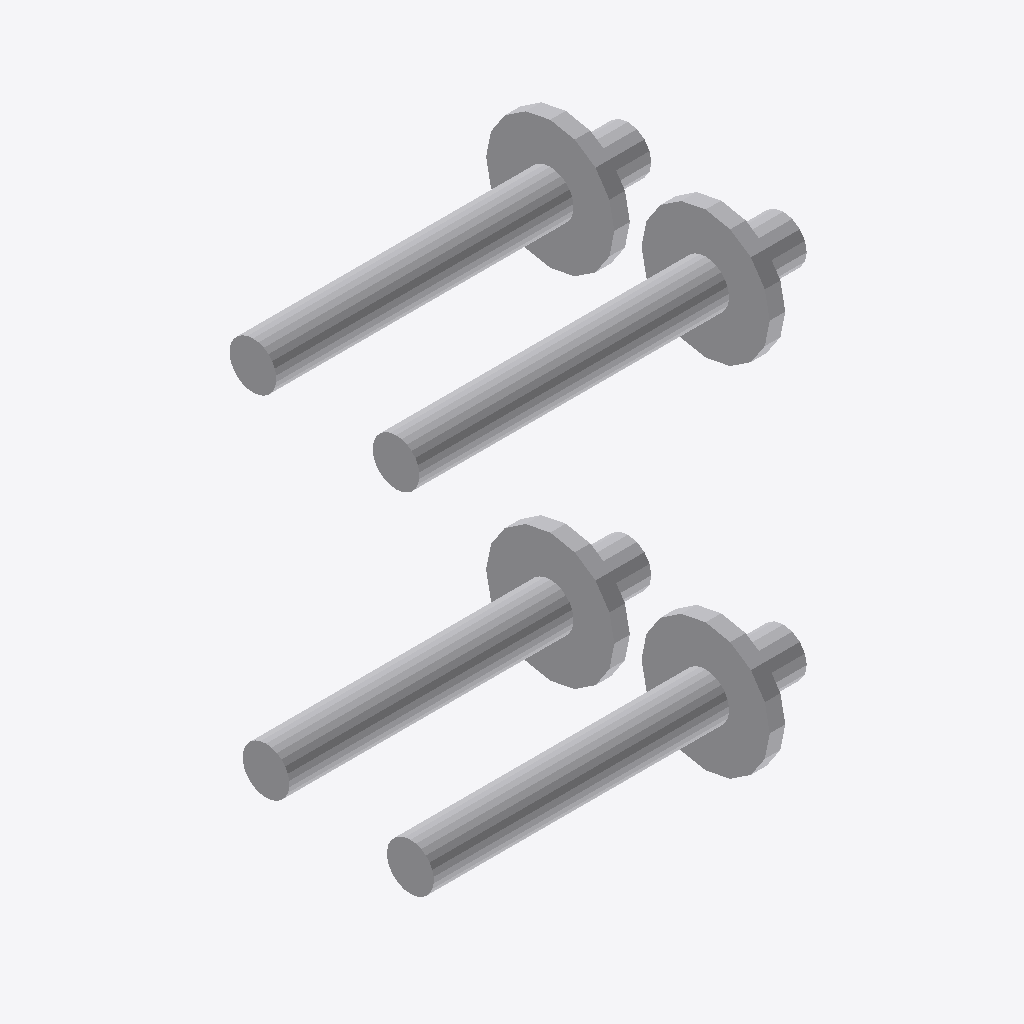
Isometric view of an IFC building model (IFC-SPF (STEP), schema IFC4, length unit millimetre), seen from the south-west, elements coloured by IFC class: 5 other elements (light grey).
Extent 0.498 m × 0.365 m × 0.625 m (x, y, z). Storeys (2): 00_01 at 0.00 m; U1_02 at 0.00 m. Elements (5): 4 IfcPipeSegment, 1 IfcPipeFitting.

HEADER;
FILE_DESCRIPTION(('ViewDefinition [notYetAssigned]'),'2;1');
FILE_NAME('G:/ROM-Technik/DE-HAM16/Schulung/Schulung_FE/09-CAD/Z_TEST/Jahangiri/BIM2SIM/IFC','2020-07-09T17:17:58',('ZECH-GROUP\\pjahangiri'),('Rud. Otto Meyer Technik GmbH & Co. KG'),'1.0.35.0/Standard','TRICAD-MS using IFC Engine DLL','The authorising person');
FILE_SCHEMA(('IFC4'));
ENDSEC;
DATA;
#1=IFCPROJECT('0r6XMI4CY_WqQkw5k6eUKR',#2,'Schulung_FE','Schulung_FE',$,$,$,(#28),#8);
#30=IFCSITE('0H_p$SzilPiqFD08vgoZwJ',#2,'','',$,#31,$,$,.ELEMENT.,$,$,$,$,$);
#37=IFCBUILDING('0BPaWFTvQblaJCivNK7Q9C',#2,'XX','XX',$,#38,$,$,.ELEMENT.,$,$,$);
#43=IFCBUILDINGSTOREY('3AFYA00v38d4ImCNnnoveu',#2,'00_01','00_01',$,#44,$,$,.ELEMENT.,0.0);
#1354=IFCBUILDINGSTOREY('2wrqbc5ngpcKVStRNqTiws',#2,'U1_02','U1_02',$,#1355,$,$,.ELEMENT.,0.0);
#50=IFCPIPEFITTING('0qeZDHlQRzcKJYopY4$fEf',#2,'Apparate (M_606)','Wärmetauscher','Wärmetauscher',#52,#51,$,$);
#1476=IFCPIPESEGMENT('2K2ALl9tG4X4bCXaDxnEuU',#2,'Rohr','DIN 10255 mittelschw. Gewinder. verz. StandardWS','Rohr DN50',#1478,#1477,'RRR',$);
#1294=IFCPIPESEGMENT('2aUc0GQrtLYqyOs0qLuQL7',#2,'Rohr','DIN 10255 mittelschw. Gewinder. verz. StandardWS','Rohr DN50',#1296,#1295,'RRR',$);
#1419=IFCPIPESEGMENT('2jge39N5rpdaVn57BtfyxX',#2,'Rohr','DIN 10255 mittelschw. Gewinder. verz. StandardWS','Rohr DN50',#1421,#1420,'RRR',$);
#1361=IFCPIPESEGMENT('1xgI3XvSlQiaDrOy5_kxhP',#2,'Rohr','DIN 10255 mittelschw. Gewinder. verz. StandardWS','Rohr DN50',#1363,#1362,'RRR',$);
ENDSEC;
